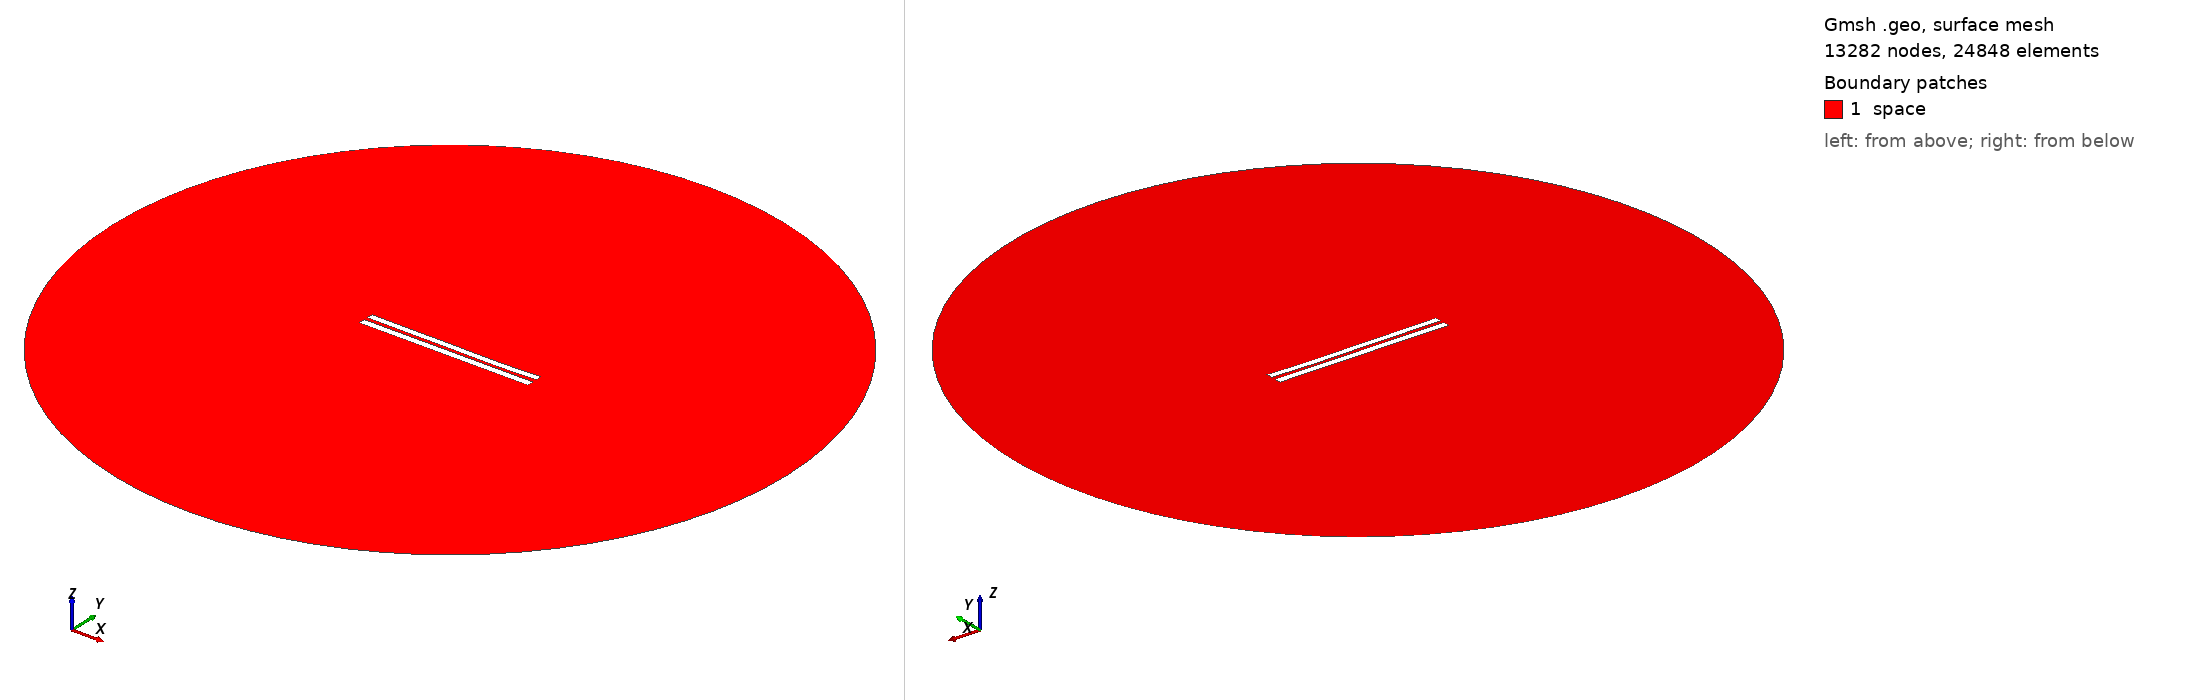

Gmsh geometry script, surface-meshed: 13282 nodes, 24848 surface elements. Boundary patches (legend numbers): 1 space. Left view from above one corner, right view from below the opposite corner. Legend entries are the model's physical surfaces. The drawing asked Gmsh for element sizes between 1% and 20% of the model's largest extent; the script's own settings can give other sizes.

=== 5017.geo (drawn) ===
//---------------------------------------
// Geometry kernel
//---------------------------------------

SetFactory("OpenCASCADE");



//---------------------------------------
// Parameters of the geometry
//---------------------------------------

// Overetch of the upper plate
overetch = 0.125;

// Distance between the plates
distance = 2.25;

// Discretization over the x axis (for the deformation)
nx = 50; 

// Length of the plate
L = 100 - overetch; 

// Number of modes
n = 4; 

// 1st mode coefficient
coeff(1) = -0.15;
beta(1) = 0.596864 * 3.1415926535 / L;

// 2nd mode coefficient
coeff(2) = -0.15;
beta(2) = 1.49418 * 3.1415926535 / L;

// 3rd mode coefficient
coeff(3) = 0.07499999999999998;
beta(3) = 2.50025 * 3.1415926535 / L;

// 4th mode coefficient
coeff(4) = -0.075;
beta(4) = 3.49999 * 3.1415926535 / L;



//---------------------------------------
// Upper plate (deformed rectangle)
//---------------------------------------

// Coordiantes of the upper plate
xmin = -50;
xmax = 50 - overetch;

// Height of the upper plate
yheight = 4 - 2 * overetch;

// Indexes of the points
UpperID[] = {};
LowerID[] = {};
LeftID[] = {};
RightID[] = {};

// Point index
p = 1;

// Horizontal edges
For i In {1:nx}
    x = xmin + (i-1)*(xmax - xmin)/(nx-1);

    y_bottom = distance / 2 + overetch;
    For j In {1:n}
        C = (Cosh(beta(j)*L) + Cos(beta(j)*L)) / (Sinh(beta(j)*L) + Sin(beta(j)*L));
        y_bottom  = y_bottom + coeff(j) * (Cosh(beta(j)*(x+50)) - Cos(beta(j)*(x+50)) - C * (Sinh(beta(j)*(x+50)) - Sin(beta(j)*(x+50))));
    EndFor

    y_top = y_bottom + yheight;

    Point(p) = {x, y_top, 0, 1.0};
    UpperID[i] = p;
    p = p + 1;

    Point(p) = {x, y_bottom, 0, 1.0};
    LowerID[i] = p;
    p = p + 1;
EndFor

// Create point lists
UpperPts[] = {}; LowerPts[] = {};
For i In {1:nx}
  UpperPts[] += {UpperID[i]};
  LowerPts[] += {LowerID[i]};
EndFor

// Build splines
Spline(1) = {UpperPts[]};
Spline(2) = {LowerPts[]};
Line(3) = {LowerPts[nx-1], UpperPts[nx-1]};
Line(4) = {LowerPts[0], UpperPts[0]};

// Build the plane surface
Curve Loop(1) = {2, 3, -1, -4};
Plane Surface(1) = {1};



//---------------------------------------
// Lower plate (rectangle)
//---------------------------------------

// Vertices
Point(1001) = {-50, -1, 0, 1.0};
Point(1002) = { 50, -1, 0, 1.0};
Point(1003) = { 50,  -5, 0, 1.0};
Point(1004) = {-50,  -5, 0, 1.0};

// Edges
Line(5) = {1001, 1002};
Line(6) = {1002, 1003};
Line(7) = {1003, 1004};
Line(8) = {1004, 1001};

// Plane surface
Line Loop(2) = {5, 6, 7, 8};
Plane Surface(2) = {2}; 



//---------------------------------------
// Outer (fictious) boundary
//---------------------------------------

// Points
Point(1005) = {0, 0, 0};       // Center
Point(1006) = {200, 0, 0};     // Start point
Point(1007) = {0, 200, 0};     // 90 degrees
Point(1008) = {-200, 0, 0};    // 180 degrees
Point(1009) = {0, -200, 0};    // 270 degrees

// Circle arcs (each needs start, center, end)
Circle(9) = {1006, 1005, 1007};
Circle(10) = {1007, 1005, 1008};
Circle(11) = {1008, 1005, 1009};
Circle(12) = {1009, 1005, 1006};

// Plane surface for the entire domain
Curve Loop(3) = {9, 10, 11, 12};
Surface(3) = {3};

// Subtract the plates from the whole domain to obtain the actual domain where we want to solve the equations
BooleanDifference{ Surface{3}; Delete; }{ Surface{1}; Surface{2}; Delete; }




//---------------------------------------
// Transfinite Lines/Curves
//---------------------------------------

// Set the number of points on the boundaries
r = 7;

// Plates
Transfinite Curve {1, 2} = 50*r Using Progression 1;
Transfinite Curve {3, 4} = 2*r Using Progression 1;
Transfinite Line {5, 7} = 50*r Using Progression 1;
Transfinite Line {6, 8} = 2*r Using Progression 1;

// Outer boundary
Transfinite Line {9, 10, 11, 12} = 20 Using Progression 1;



//---------------------------------------
// Physical groups
//---------------------------------------                

// Physical curves (boundaries)
Physical Line("force_segment", 10) = {2};
Physical Line("upper_plate", 11) = {1, 3, 4};
Physical Line("lower_plate", 12) = {5, 6, 7, 8};
Physical Line("boundary", 20) = {9, 10, 11, 12};

// Physical Surfaces
Physical Surface("space", 30) = {3};



//---------------------------------------
// 6. Generate the Mesh
//---------------------------------------

// 2D mesh generation
Mesh 2;
